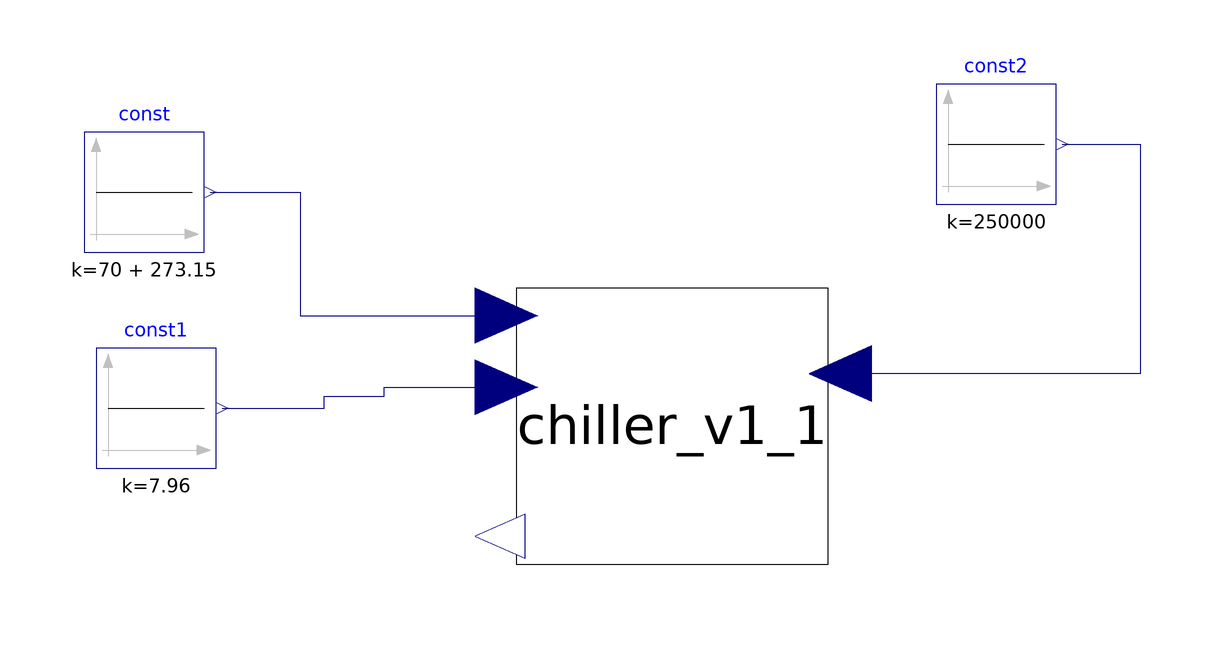

The Modelica model whose source follows is shown above as a component diagram (icons at their Placement, wires along their Line points).

model Test_Chiller
  Components.Chiller.Chiller_v1 chiller_v1_1(redeclare package Medium =
        ThermoCycle.Media.Water, CpConst=false)
    annotation (Placement(transformation(extent={{-16,-8},{36,38}})));
  Modelica.Blocks.Sources.Constant const(k=70 + 273.15)
    annotation (Placement(transformation(extent={{-88,44},{-68,64}})));
  Modelica.Blocks.Sources.Constant const1(k=7.96)
    annotation (Placement(transformation(extent={{-86,8},{-66,28}})));
  Modelica.Blocks.Sources.Constant const2(k=250000)
    annotation (Placement(transformation(extent={{54,52},{74,72}})));
equation
  connect(const.y, chiller_v1_1.Tsu) annotation (Line(
      points={{-67,54},{-52,54},{-52,33.4},{-17.56,33.4}},
      color={0,0,127},
      smooth=Smooth.None));
  connect(const1.y, chiller_v1_1.mdotsu) annotation (Line(
      points={{-65,18},{-48,18},{-48,20},{-38,20},{-38,21.44},{-17.56,21.44}},
      color={0,0,127},
      smooth=Smooth.None));

  connect(const2.y, chiller_v1_1.Q_td) annotation (Line(
      points={{75,62},{88,62},{88,23.74},{38.08,23.74}},
      color={0,0,127},
      smooth=Smooth.None));
  annotation (Diagram(coordinateSystem(preserveAspectRatio=false, extent={{
            -100,-100},{100,100}}), graphics));
end Test_Chiller;